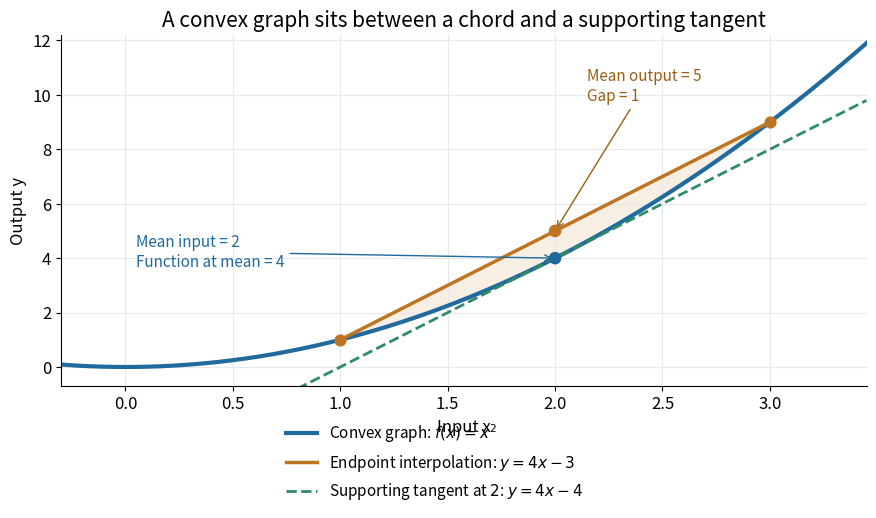

Write Python code to recreate this figure. (Note: this script raises an exception after producing the figure.)
"""Render convexity's endpoint and supporting-line inequalities to cwd."""

from pathlib import Path

import matplotlib.pyplot as plt
import numpy as np


def main():
    x = np.linspace(-0.3, 3.45, 800)
    assert np.isclose(0.5 * (1**2 + 3**2) - 2**2, 1)
    assert np.allclose(x**2 - (4 * x - 4), (x - 2) ** 2)
    plt.rcParams.update({"font.size": 12, "axes.titlesize": 15})
    fig, ax = plt.subplots(figsize=(9, 5.4), dpi=120, facecolor="white")
    ax.plot(x, x**2, color="#206a9d", lw=3, label=r"Convex graph: $f(x)=x^2$")
    segment = np.linspace(1, 3, 200)
    ax.plot(segment, 4 * segment - 3, color="#be7521", lw=2.5,
            label=r"Endpoint interpolation: $y=4x-3$")
    ax.plot(x, 4 * x - 4, color="#2f8a68", lw=2, linestyle="--",
            label=r"Supporting tangent at $2$: $y=4x-4$")
    ax.fill_between(segment, segment**2, 4 * segment - 3,
                    color="#be7521", alpha=0.12)
    ax.scatter([1, 3], [1, 9], s=60, color="#be7521", zorder=4)
    ax.scatter([2, 2], [4, 5], s=65, color=["#206a9d", "#be7521"], zorder=4)
    ax.annotate("Mean input = 2\nFunction at mean = 4", xy=(2, 4),
                xytext=(0.05, 3.7), arrowprops={"arrowstyle": "->", "color": "#206a9d"},
                color="#206a9d", fontsize=11)
    ax.annotate("Mean output = 5\nGap = 1", xy=(2, 5), xytext=(2.15, 9.8),
                arrowprops={"arrowstyle": "->", "color": "#9b5e14"},
                color="#9b5e14", fontsize=11)
    ax.set(xlim=(-0.3, 3.45), ylim=(-0.7, 12.2), xlabel="Input x", ylabel="Output y",
           title="A convex graph sits between a chord and a supporting tangent")
    ax.grid(color="#e5e9eb")
    ax.spines[["top", "right"]].set_visible(False)
    fig.legend(*ax.get_legend_handles_labels(), loc="lower center", ncol=1,
               frameon=False, bbox_to_anchor=(0.5, 0.01), fontsize=11)
    fig.subplots_adjust(left=0.085, right=0.98, top=0.9, bottom=0.25)
    fig.savefig(Path.cwd() / Path(__file__).with_suffix(".png").name,
                facecolor="white", transparent=False)
    plt.close(fig)


if __name__ == "__main__":
    main()
